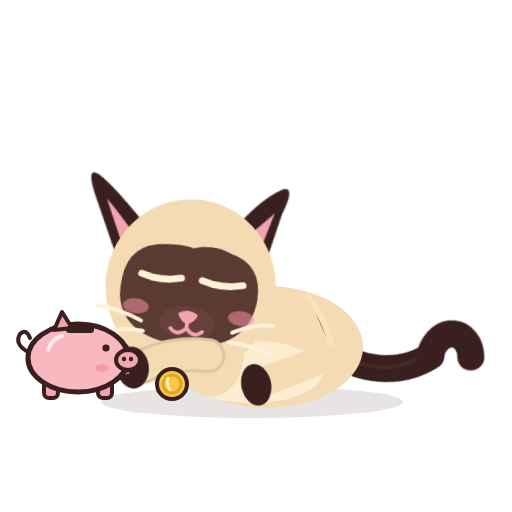
t = 0.00 s
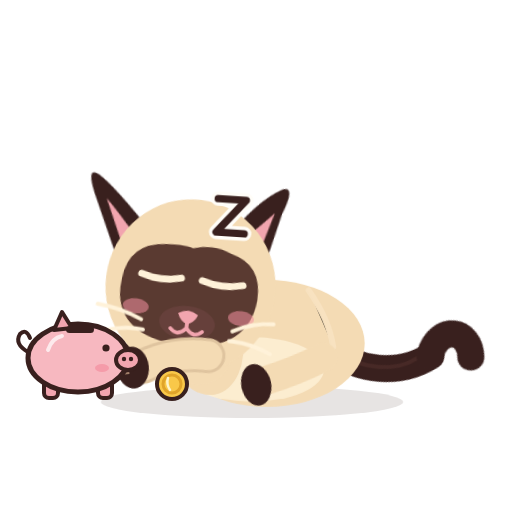
t = 1.08 s
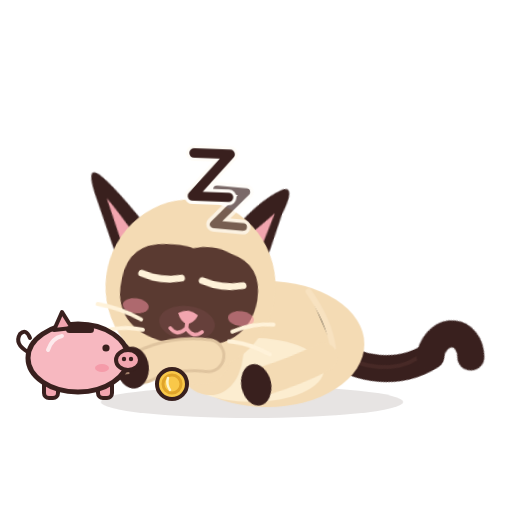
t = 2.00 s
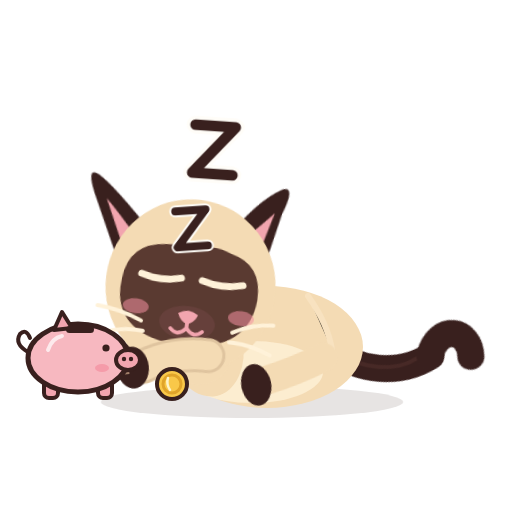
t = 3.00 s
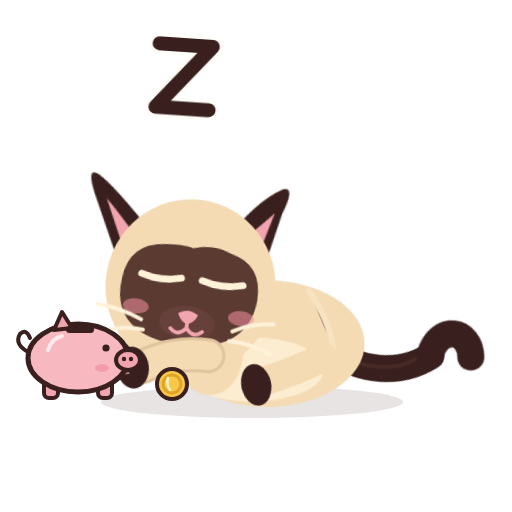
t = 4.00 s
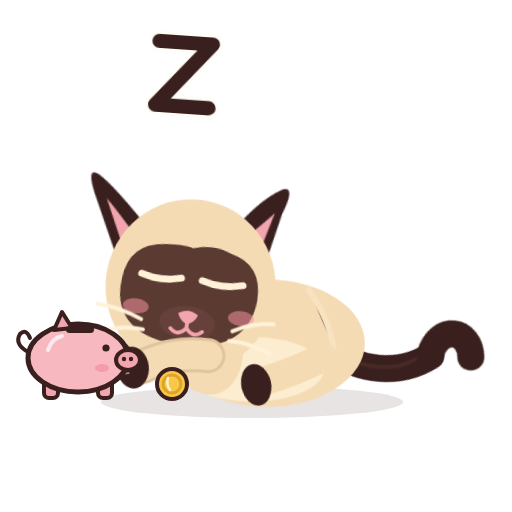
t = 4.20 s

The animated SVG that drew these frames (rendered in a browser with its animation timeline set to each time). Animation: 20 CSS @keyframes rules; one cycle of 6.00 s, repeats indefinitely.

<?xml version="1.0" encoding="UTF-8"?>
<svg xmlns="http://www.w3.org/2000/svg" viewBox="0 0 512 512" width="512" height="512" role="img" aria-label="Azami · Dort">
<title>Azami · Dort</title><desc>Couchée en boule, les pattes repliées sous elle, la tête posée, les yeux clos ; elle respire lentement et des z s’envolent.</desc>
<style><![CDATA[
*{animation-fill-mode:both}
#character{transform-box:view-box;transform-origin:255px 402px}#core{transform-box:view-box;transform-origin:268px 330px}#neck{transform-box:view-box;transform-origin:196px 300px}#head{transform-box:view-box;transform-origin:178px 290px}#ear-left{transform-box:view-box;transform-origin:112px 170px}#ear-right{transform-box:view-box;transform-origin:231px 170px}#tail{transform-box:view-box;transform-origin:339px 296px}#tail-tip{transform-box:view-box;transform-origin:377px 214px}#eye-l{transform-box:view-box;transform-origin:146px 211px}#eye-r{transform-box:view-box;transform-origin:207px 211px}#pupils-l{transform-box:view-box;transform-origin:146px 211px}#pupils-r{transform-box:view-box;transform-origin:207px 211px}#mouth-open{transform-box:view-box;transform-origin:177px 262px}#blush{transform-box:view-box;transform-origin:177px 245px}#whiskers{transform-box:view-box;transform-origin:177px 262px}#front-near{transform-box:view-box;transform-origin:211px 312px}#front-far{transform-box:view-box;transform-origin:210px 312px}#back-near{transform-box:view-box;transform-origin:324px 316px}#back-far{transform-box:view-box;transform-origin:320px 316px}#ground-shadow{transform-box:view-box;transform-origin:252px 402px}#Xz0{transform-box:view-box;transform-origin:232px 214px}#Xz1{transform-box:view-box;transform-origin:214px 150px}#Xz2{transform-box:view-box;transform-origin:184px 74px}#Xpig{transform-box:view-box;transform-origin:78px 398px}#Xpigbody{transform-box:view-box;transform-origin:78px 398px}#Xcoin{transform-box:view-box;transform-origin:172px 384px}#Xcoinspin{transform-box:view-box;transform-origin:172px 384px}#Xcoin2{transform-box:view-box;transform-origin:172px 384px}#Xcoin2spin{transform-box:view-box;transform-origin:172px 384px}#Xting1{transform-box:view-box;transform-origin:70px 312px}#Xting2{transform-box:view-box;transform-origin:98px 304px}#Xting3{transform-box:view-box;transform-origin:178px 366px}
#Xcoin2{opacity:0}#Xting1{opacity:0}#Xting2{opacity:0}#Xting3{opacity:0}#Xz0{opacity:0}#Xz1{opacity:0}#Xz2{opacity:0}#eyes-blink{opacity:0}#eyes-happy{opacity:0}#mouth-open{opacity:0}#character{transform:translate(0px,50px) rotate(0deg) scale(1,1)}#front-near{transform:translate(-6px,-6px) rotate(84deg) scale(1,1)}#front-far{transform:translate(-2px,-10px) rotate(80deg) scale(1,1)}#back-near{transform:translate(-4px,-8px) rotate(78deg) scale(1,1)}#back-far{transform:translate(0px,-10px) rotate(74deg) scale(1,1)}#head{transform:translate(6px,16px) rotate(7deg) scale(1,1)}#neck{transform:translate(0px,8px) rotate(4deg) scale(1,1)}#tail{transform:translate(0px,6px) rotate(68deg) scale(1,1)}#tail-tip{transform:translate(0px,0px) rotate(-40deg) scale(1,1)}#ear-left{transform:translate(0px,0px) rotate(-18deg) scale(1,1)}#ear-right{transform:translate(0px,0px) rotate(16deg) scale(1,1)}#eye-l{transform:translate(0px,0px) rotate(0deg) scale(1,1)}#eye-r{transform:translate(0px,0px) rotate(0deg) scale(1,1)}#eyes-blink{transform:translate(0px,0px) rotate(0deg) scale(1,1)}#ground-shadow{transform:translate(0px,0px) rotate(0deg) scale(1.08,1)}
#character{animation:k-character 6.0s infinite both}
@keyframes k-character{0.0%{transform:translate(0px,50px) rotate(0deg) scale(1,1);opacity:1;animation-timing-function:linear}100.0%{transform:translate(0px,50px) rotate(0deg) scale(1,1);opacity:1;animation-timing-function:linear}}
#front-near{animation:k-front-near 6.0s infinite both}
@keyframes k-front-near{0.0%{transform:translate(-6px,-6px) rotate(84deg) scale(1,1);opacity:1;animation-timing-function:linear}100.0%{transform:translate(-6px,-6px) rotate(84deg) scale(1,1);opacity:1;animation-timing-function:linear}}
#front-far{animation:k-front-far 6.0s infinite both}
@keyframes k-front-far{0.0%{transform:translate(-2px,-10px) rotate(80deg) scale(1,1);opacity:1;animation-timing-function:linear}100.0%{transform:translate(-2px,-10px) rotate(80deg) scale(1,1);opacity:1;animation-timing-function:linear}}
#back-near{animation:k-back-near 6.0s infinite both}
@keyframes k-back-near{0.0%{transform:translate(-4px,-8px) rotate(78deg) scale(1,1);opacity:1;animation-timing-function:linear}100.0%{transform:translate(-4px,-8px) rotate(78deg) scale(1,1);opacity:1;animation-timing-function:linear}}
#back-far{animation:k-back-far 6.0s infinite both}
@keyframes k-back-far{0.0%{transform:translate(0px,-10px) rotate(74deg) scale(1,1);opacity:1;animation-timing-function:linear}100.0%{transform:translate(0px,-10px) rotate(74deg) scale(1,1);opacity:1;animation-timing-function:linear}}
#head{animation:k-head 6.0s infinite both}
@keyframes k-head{0.0%{transform:translate(6px,16px) rotate(7deg) scale(1,1);opacity:1;animation-timing-function:linear}100.0%{transform:translate(6px,16px) rotate(7deg) scale(1,1);opacity:1;animation-timing-function:linear}}
#neck{animation:k-neck 6.0s infinite both}
@keyframes k-neck{0.0%{transform:translate(0px,8px) rotate(4deg) scale(1,1);opacity:1;animation-timing-function:linear}100.0%{transform:translate(0px,8px) rotate(4deg) scale(1,1);opacity:1;animation-timing-function:linear}}
#tail{animation:k-tail 6.0s infinite both}
@keyframes k-tail{0.0%{transform:translate(0px,6px) rotate(68deg) scale(1,1);opacity:1;animation-timing-function:linear}100.0%{transform:translate(0px,6px) rotate(68deg) scale(1,1);opacity:1;animation-timing-function:linear}}
#tail-tip{animation:k-tail-tip 6.0s infinite both}
@keyframes k-tail-tip{0.0%{transform:translate(0px,0px) rotate(-40deg) scale(1,1);opacity:1;animation-timing-function:linear}33.333%{transform:translate(0px,0px) rotate(-40deg) scale(1,1);opacity:1;animation-timing-function:cubic-bezier(.45,0,.55,1)}41.667%{transform:translate(0px,0px) rotate(-58deg) scale(1,1);opacity:1;animation-timing-function:cubic-bezier(.45,0,.55,1)}51.667%{transform:translate(0px,0px) rotate(-40deg) scale(1,1);opacity:1;animation-timing-function:cubic-bezier(.45,0,.55,1)}100.0%{transform:translate(0px,0px) rotate(-40deg) scale(1,1);opacity:1;animation-timing-function:linear}}
#ear-left{animation:k-ear-left 6.0s infinite both}
@keyframes k-ear-left{0.0%{transform:translate(0px,0px) rotate(-18deg) scale(1,1);opacity:1;animation-timing-function:linear}100.0%{transform:translate(0px,0px) rotate(-18deg) scale(1,1);opacity:1;animation-timing-function:linear}}
#ear-right{animation:k-ear-right 6.0s infinite both}
@keyframes k-ear-right{0.0%{transform:translate(0px,0px) rotate(16deg) scale(1,1);opacity:1;animation-timing-function:linear}60.0%{transform:translate(0px,0px) rotate(16deg) scale(1,1);opacity:1;animation-timing-function:cubic-bezier(.5,0,.75,0)}61.667%{transform:translate(0px,0px) rotate(28deg) scale(1,1);opacity:1;animation-timing-function:cubic-bezier(.34,1.56,.64,1)}64.167%{transform:translate(0px,0px) rotate(14deg) scale(1,1);opacity:1;animation-timing-function:cubic-bezier(.2,.8,.3,1)}66.667%{transform:translate(0px,0px) rotate(16deg) scale(1,1);opacity:1;animation-timing-function:linear}100.0%{transform:translate(0px,0px) rotate(16deg) scale(1,1);opacity:1;animation-timing-function:linear}}
#eye-l{animation:k-eye-l 6.0s infinite both}
@keyframes k-eye-l{0.0%{transform:translate(0px,0px) rotate(0deg) scale(1,1);opacity:0;animation-timing-function:linear}100.0%{transform:translate(0px,0px) rotate(0deg) scale(1,1);opacity:0;animation-timing-function:linear}}
#eye-r{animation:k-eye-r 6.0s infinite both}
@keyframes k-eye-r{0.0%{transform:translate(0px,0px) rotate(0deg) scale(1,1);opacity:0;animation-timing-function:linear}100.0%{transform:translate(0px,0px) rotate(0deg) scale(1,1);opacity:0;animation-timing-function:linear}}
#eyes-blink{animation:k-eyes-blink 6.0s infinite both}
@keyframes k-eyes-blink{0.0%{transform:translate(0px,0px) rotate(0deg) scale(1,1);opacity:1;animation-timing-function:linear}100.0%{transform:translate(0px,0px) rotate(0deg) scale(1,1);opacity:1;animation-timing-function:linear}}
#ground-shadow{animation:k-ground-shadow 6.0s infinite both}
@keyframes k-ground-shadow{0.0%{transform:translate(0px,0px) rotate(0deg) scale(1.08,1);opacity:1;animation-timing-function:linear}100.0%{transform:translate(0px,0px) rotate(0deg) scale(1.08,1);opacity:1;animation-timing-function:linear}}
#Xz0{animation:k-Xz0 6.0s infinite both}
@keyframes k-Xz0{0.0%{transform:translate(-36px,104px) rotate(-8deg) scale(0.3,0.3);opacity:0;animation-timing-function:steps(1,end)}2.0%{transform:translate(-28.8px,83.2px) rotate(-6deg) scale(0.45,0.45);opacity:1;animation-timing-function:cubic-bezier(.2,.8,.3,1)}26.667%{transform:translate(0px,0px) rotate(4deg) scale(1,1);opacity:1;animation-timing-function:cubic-bezier(.45,0,.55,1)}43.333%{transform:translate(-6px,-18px) rotate(8deg) scale(1.1,1.1);opacity:0;animation-timing-function:linear}100.0%{transform:translate(0px,0px) rotate(0deg) scale(1,1);opacity:0;animation-timing-function:linear}}
#Xz1{animation:k-Xz1 6.0s infinite both}
@keyframes k-Xz1{0.0%{transform:translate(0px,0px) rotate(0deg) scale(1,1);opacity:0;animation-timing-function:linear}23.333%{transform:translate(-18px,168px) rotate(-8deg) scale(0.3,0.3);opacity:0;animation-timing-function:steps(1,end)}25.333%{transform:translate(-14.4px,134.4px) rotate(-6deg) scale(0.45,0.45);opacity:1;animation-timing-function:cubic-bezier(.2,.8,.3,1)}50.0%{transform:translate(0px,0px) rotate(4deg) scale(1,1);opacity:1;animation-timing-function:cubic-bezier(.45,0,.55,1)}66.667%{transform:translate(-6px,-18px) rotate(8deg) scale(1.1,1.1);opacity:0;animation-timing-function:linear}100.0%{transform:translate(0px,0px) rotate(0deg) scale(1,1);opacity:0;animation-timing-function:linear}}
#Xz2{animation:k-Xz2 6.0s infinite both}
@keyframes k-Xz2{0.0%{transform:translate(0px,0px) rotate(0deg) scale(1,1);opacity:0;animation-timing-function:linear}46.667%{transform:translate(12px,244px) rotate(-8deg) scale(0.3,0.3);opacity:0;animation-timing-function:steps(1,end)}48.667%{transform:translate(9.600000000000001px,195.20000000000002px) rotate(-6deg) scale(0.45,0.45);opacity:1;animation-timing-function:cubic-bezier(.2,.8,.3,1)}73.333%{transform:translate(0px,0px) rotate(4deg) scale(1,1);opacity:1;animation-timing-function:cubic-bezier(.45,0,.55,1)}90.0%{transform:translate(-6px,-18px) rotate(8deg) scale(1.1,1.1);opacity:0;animation-timing-function:linear}100.0%{transform:translate(0px,0px) rotate(0deg) scale(1,1);opacity:0;animation-timing-function:linear}}
#core{animation:c-core 3.0s infinite both}
@keyframes c-core{0.0%{transform:translate(0px,0px) rotate(0deg) scale(1,1);opacity:1;animation-timing-function:cubic-bezier(.45,0,.55,1)}46.667%{transform:translate(0px,-2.5px) rotate(0deg) scale(1.02,1.045);opacity:1;animation-timing-function:cubic-bezier(.45,0,.55,1)}100.0%{transform:translate(0px,0px) rotate(0deg) scale(1,1);opacity:1;animation-timing-function:cubic-bezier(.45,0,.55,1)}}
#whiskers{animation:c-whiskers 3.0s infinite both}
@keyframes c-whiskers{0.0%{transform:translate(0px,0px) rotate(0deg) scale(1,1);opacity:1;animation-timing-function:cubic-bezier(.45,0,.55,1)}46.667%{transform:translate(0px,-1.5px) rotate(0deg) scale(1,1);opacity:1;animation-timing-function:cubic-bezier(.45,0,.55,1)}100.0%{transform:translate(0px,0px) rotate(0deg) scale(1,1);opacity:1;animation-timing-function:cubic-bezier(.45,0,.55,1)}}
@media(prefers-reduced-motion:reduce){*{animation:none!important}}
]]></style>


<g id="ground-shadow"><ellipse cx="252" cy="402" rx="140" ry="16" fill="#39201E" opacity=".12"/></g>
<g id="character">
  <g id="tail">
    <path d="M334 302 C363 286 384 250 377 212" stroke="#39201E" stroke-width="27" stroke-linecap="round" fill="none"/>
    <path d="M336 302 C365 279 379 251 374 226" stroke="#6B403A" stroke-width="4" stroke-linecap="round" fill="none" opacity=".28"/>
    <g id="tail-tip"><path d="M377 213 C370 180 401 171 414 195" stroke="#39201E" stroke-width="27" stroke-linecap="round" fill="none"/></g>
  </g>
  <g id="back-far"><path d="M320 313 Q314 343 322 376" stroke="#DFC49F" stroke-width="26" fill="none" stroke-linecap="round"/><ellipse cx="324" cy="384" rx="19" ry="14" fill="#39201E"/></g>
  <g id="front-far"><path d="M210 309 Q198 344 205 377" stroke="#E6CCA7" stroke-width="27" fill="none" stroke-linecap="round"/><ellipse cx="205" cy="385" rx="19" ry="13" fill="#39201E"/></g>
  <g id="core">
    <ellipse cx="267" cy="297" rx="96" ry="61" fill="#F4DBB4"/>
    <ellipse cx="252" cy="322" rx="71" ry="31" fill="#FFF2D9" opacity=".78"/>
    <ellipse cx="206" cy="296" rx="37" ry="51" transform="rotate(-12 206 296)" fill="#F4DBB4"/>
    <path d="M308 246 Q328 274 332 300" stroke="#F9E4C3" stroke-width="6" opacity=".8" stroke-linecap="round"/>
  </g>
  <g id="back-near"><path d="M324 313 Q332 342 335 377" stroke="#F4DBB4" stroke-width="29" fill="none" stroke-linecap="round"/><ellipse cx="337" cy="384" rx="21" ry="15" fill="#39201E"/></g>
  <g id="neck"><ellipse cx="196" cy="276" rx="39" ry="51" transform="rotate(-10 196 276)" fill="#F4DBB4"/></g>
  <g id="head">
    <g id="ear-left"><path d="M130 178 Q102 124 89 110 Q78 99 81 127 L92 206Z" fill="#39201E"/><path d="M112 175 Q98 145 92 135 L98 181Z" fill="#F2A5AF"/></g>
    <g id="ear-right"><path d="M206 177 Q219 129 239 108 Q250 100 248 131 L253 196Z" fill="#39201E"/><path d="M220 174 Q235 146 241 133 L242 176Z" fill="#F2A5AF"/></g>
    <ellipse cx="176" cy="220" rx="85" ry="87" fill="#F4DBB4"/>
    <path d="M107 220 Q110 184 147 181 Q166 179 174 182 Q194 175 213 183 Q245 190 244 226 Q241 276 179 280 Q114 280 107 237 Q106 229 107 220Z" fill="#5A3A31"/>
    <g id="blush"><ellipse cx="124" cy="246" rx="13" ry="7.5" fill="#F48FA0" opacity=".55"/><ellipse cx="230" cy="246" rx="13" ry="7.5" fill="#F48FA0" opacity=".55"/></g>
    <g id="eye-l"><g transform="translate(146 211)"><g id="pupils-l"><ellipse rx="23" ry="26" fill="#78C8F0"/><ellipse cx="1" cy="4" rx="16" ry="19" fill="#163C5C"/>
      <ellipse cx="0" cy="12" rx="12" ry="6" fill="#4E9FCF" opacity=".55"/><circle cx="-6" cy="-9" r="8" fill="#FFFFFF"/><circle cx="8" cy="8" r="3.6" fill="#FFFFFF"/><circle cx="-11" cy="5" r="1.8" fill="#FFFFFF" opacity=".9"/></g></g></g>
    <g id="eye-r"><g transform="translate(207 211)"><g id="pupils-r"><ellipse rx="23" ry="26" fill="#78C8F0"/><ellipse cx="1" cy="4" rx="16" ry="19" fill="#163C5C"/>
      <ellipse cx="0" cy="12" rx="12" ry="6" fill="#4E9FCF" opacity=".55"/><circle cx="-6" cy="-9" r="8" fill="#FFFFFF"/><circle cx="8" cy="8" r="3.6" fill="#FFFFFF"/><circle cx="-11" cy="5" r="1.8" fill="#FFFFFF" opacity=".9"/></g></g></g>
    <g id="eyes-blink"><path d="M126 213 Q146 219 166 213 M187 213 Q207 219 228 213" stroke="#FFF2D9" stroke-width="7" stroke-linecap="round" fill="none"/></g>
    <g id="eyes-happy"><path d="M127 218 Q146 194 165 218 M188 218 Q207 194 226 218" stroke="#FFF2D9" stroke-width="7.5" stroke-linecap="round" fill="none"/></g>
    <ellipse cx="177" cy="257" rx="28" ry="17" fill="#66403B"/>
    <path d="M167 248 Q177 241 187 248 Q184 256 177 258 Q170 256 167 248Z" fill="#F2A5AF"/>
    <g id="mouth-smile" stroke="#F2A5AF" stroke-width="3.8" stroke-linecap="round" fill="none"><path d="M177 257 V262 M177 262 Q169 272 161 264 M177 262 Q185 272 193 264"/></g>
    <g id="mouth-open"><ellipse cx="177" cy="268" rx="11" ry="13" fill="#8F4357"/><path d="M170 274 Q177 266 184 274 Q177 281 170 274Z" fill="#F6A2B0"/></g>
    <g id="whiskers" stroke="#FFF2D9" stroke-width="4" stroke-linecap="round" fill="none"><path d="M131 260 Q109 251 86 250 M134 270 Q111 268 91 278 M223 261 Q242 250 263 249 M221 271 Q241 270 263 279"/></g>
    
  </g>
  <g id="front-near"><path d="M211 309 Q203 343 215 375" stroke="#DFC49F" stroke-width="35" fill="none" stroke-linecap="round"/><path d="M211 309 Q203 343 215 375" stroke="#F4DBB4" stroke-width="29" fill="none" stroke-linecap="round"/><ellipse cx="215" cy="385" rx="21" ry="16" fill="#39201E"/><path d="M209 389 L209 394 M220 389 L220 394" stroke="#F2C8A5" stroke-width="2" opacity=".56"/></g>
  
</g>

<g id="Xpig"><g id="Xpigbody">
      <path d="M28 352 Q14 344 20 334 Q26 328 30 338" stroke="#39201E" stroke-width="4" fill="none" stroke-linecap="round"/>
      <rect x="44" y="378" width="14" height="20" rx="5" fill="#F2A5AF" stroke="#39201E" stroke-width="4"/><rect x="98" y="378" width="14" height="20" rx="5" fill="#F2A5AF" stroke="#39201E" stroke-width="4"/>
      <ellipse cx="78" cy="358" rx="50" ry="34" fill="#F7B8C0" stroke="#39201E" stroke-width="5"/>
      <path d="M54 330 L62 312 L72 328 Z" fill="#F2A5AF" stroke="#39201E" stroke-width="4" stroke-linejoin="round"/>
      <ellipse cx="128" cy="360" rx="12" ry="10" fill="#F2A5AF" stroke="#39201E" stroke-width="4"/><circle cx="124" cy="359" r="2.2" fill="#39201E"/><circle cx="131" cy="359" r="2.2" fill="#39201E"/>
      <circle cx="106" cy="348" r="3.6" fill="#39201E"/><ellipse cx="102" cy="368" rx="7" ry="4" fill="#F48FA0" opacity=".7"/>
      <rect x="66" y="326" width="28" height="7" rx="3.5" fill="#39201E"/>
      <path d="M48 350 Q52 338 62 336" stroke="#FFFFFF" stroke-width="4" fill="none" stroke-linecap="round" opacity=".7"/></g></g><g id="Xcoin"><g id="Xcoinspin"><circle cx="172" cy="384" r="15" fill="#F9C849" stroke="#39201E" stroke-width="4"/><circle cx="172" cy="384" r="9" fill="none" stroke="#E0A42A" stroke-width="3"/>
      <path d="M168 378 Q166 384 170 390" stroke="#FFF4C8" stroke-width="2.5" fill="none" stroke-linecap="round"/></g></g><g id="Xcoin2"><g id="Xcoin2spin"><circle cx="172" cy="384" r="15" fill="#F9C849" stroke="#39201E" stroke-width="4"/><circle cx="172" cy="384" r="9" fill="none" stroke="#E0A42A" stroke-width="3"/></g></g><g id="Xting1"><path transform="translate(70 312) scale(0.9)" d="M0 -14 Q2.6 -2.6 14 0 Q2.6 2.6 0 14 Q-2.6 2.6 -14 0 Q-2.6 -2.6 0 -14Z" fill="#F9C849" stroke="#39201E" stroke-width="2.5"/></g><g id="Xting2"><path transform="translate(98 304) scale(0.7)" d="M0 -14 Q2.6 -2.6 14 0 Q2.6 2.6 0 14 Q-2.6 2.6 -14 0 Q-2.6 -2.6 0 -14Z" fill="#F9C849" stroke="#39201E" stroke-width="2.5"/></g><g id="Xting3"><path transform="translate(178 366) scale(0.7)" d="M0 -14 Q2.6 -2.6 14 0 Q2.6 2.6 0 14 Q-2.6 2.6 -14 0 Q-2.6 -2.6 0 -14Z" fill="#F9C849" stroke="#39201E" stroke-width="2.5"/></g><g id="Xz0"><path d="M217.72 197.0 H246.28 L217.72 231.0 H246.28" fill="none" stroke="#FFFDF8" stroke-width="14.48" stroke-linecap="round" stroke-linejoin="round"/><path d="M217.72 197.0 H246.28 L217.72 231.0 H246.28" fill="none" stroke="#39201E" stroke-width="7.48" stroke-linecap="round" stroke-linejoin="round"/></g><g id="Xz1"><path d="M193.84 126.0 H234.16 L193.84 174.0 H234.16" fill="none" stroke="#FFFDF8" stroke-width="17.560000000000002" stroke-linecap="round" stroke-linejoin="round"/><path d="M193.84 126.0 H234.16 L193.84 174.0 H234.16" fill="none" stroke="#39201E" stroke-width="10.56" stroke-linecap="round" stroke-linejoin="round"/></g><g id="Xz2"><path d="M157.12 42.0 H210.88 L157.12 106.0 H210.88" fill="none" stroke="#FFFDF8" stroke-width="21.08" stroke-linecap="round" stroke-linejoin="round"/><path d="M157.12 42.0 H210.88 L157.12 106.0 H210.88" fill="none" stroke="#39201E" stroke-width="14.08" stroke-linecap="round" stroke-linejoin="round"/></g>
</svg>
